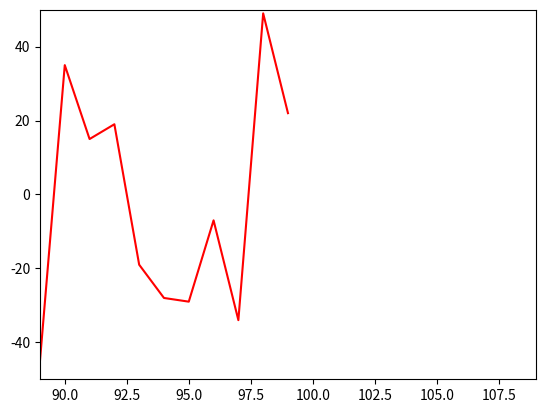

Write Python code to recreate this figure.
import matplotlib.pyplot as plt
import time
import random
 
ysample = random.sample(range(-50, 50), 100)
 
xdata = []
ydata = []
 
plt.show()
 
axes = plt.gca()
axes.set_xlim(0, 50)
axes.set_ylim(-50, +50)
line, = axes.plot(xdata, ydata, 'r-')
 
for i in range(100):
    xdata.append(i)
    ydata.append(ysample[i])
    line.set_xdata(xdata)
    line.set_ydata(ydata)
    if (i > 10):
        axes.set_xlim(i-10, i+10)
    plt.draw()
    plt.pause(1e-17)
    time.sleep(0.001)
 
# add this if you don't want the window to disappear at the end
# plt.show()